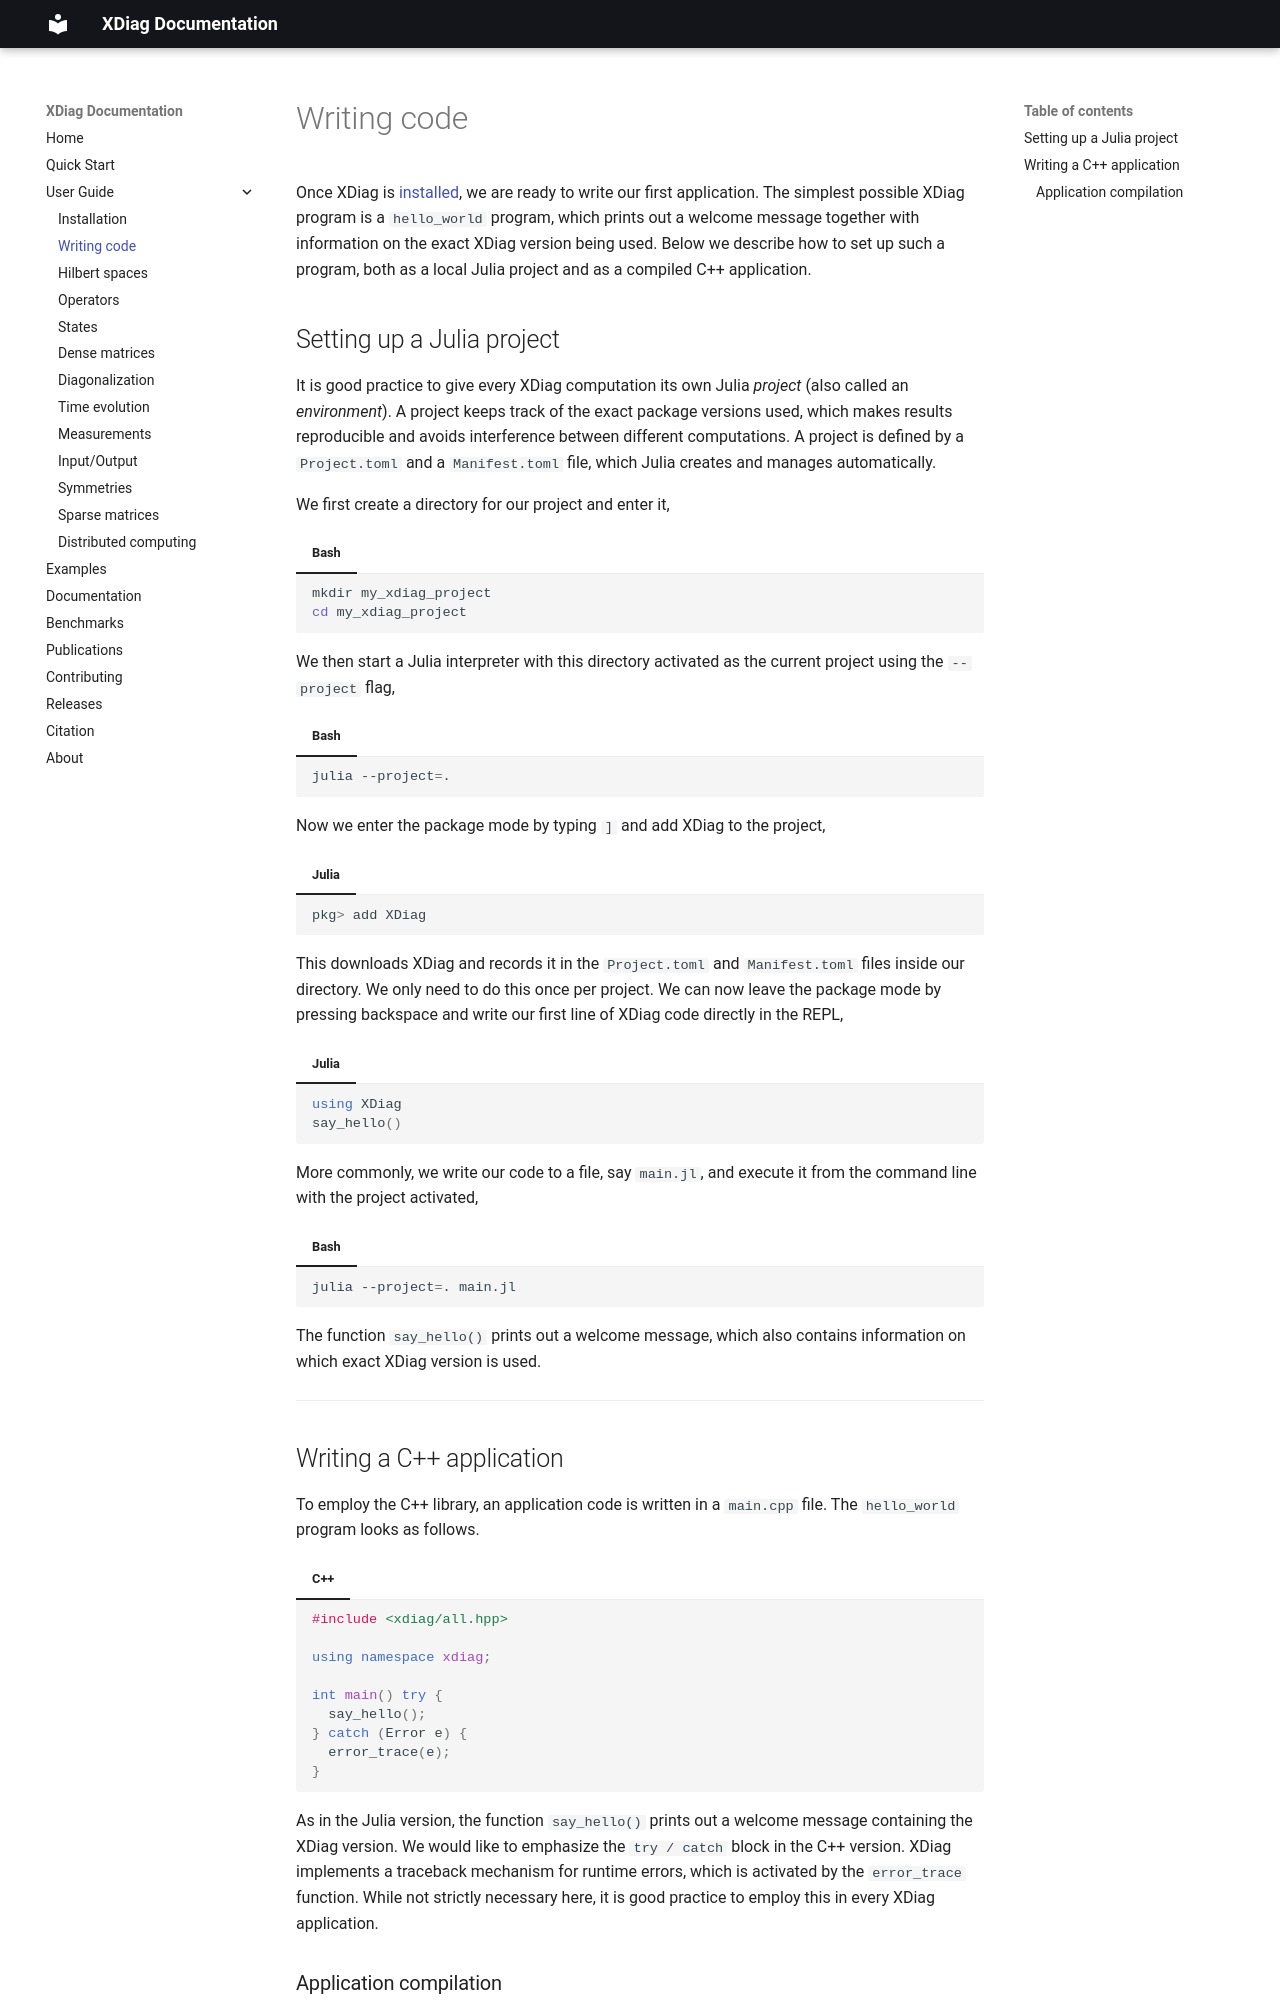

repository: awietek/xdiag · page: user_guide/02-application/index.html · generator: mkdocs

---
title: Writing code
---

# Writing code

Once XDiag is [installed](01-installation.md), we are ready to write our first
application. The simplest possible XDiag program is a `hello_world` program,
which prints out a welcome message together with information on the exact XDiag
version being used. Below we describe how to set up such a program, both as a
local Julia project and as a compiled C++ application.

## Setting up a Julia project

It is good practice to give every XDiag computation its own Julia *project*
(also called an *environment*). A project keeps track of the exact package
versions used, which makes results reproducible and avoids interference between
different computations. A project is defined by a `Project.toml` and a
`Manifest.toml` file, which Julia creates and manages automatically.

We first create a directory for our project and enter it,

=== "Bash"
	```bash
	mkdir my_xdiag_project
	cd my_xdiag_project
	```

We then start a Julia interpreter with this directory activated as the current
project using the `--project` flag,

=== "Bash"
	```bash
	julia --project=.
	```

Now we enter the package mode by typing `]` and add XDiag to the project,

=== "Julia"
	```julia
	pkg> add XDiag
	```

This downloads XDiag and records it in the `Project.toml` and `Manifest.toml`
files inside our directory. We only need to do this once per project. We can now
leave the package mode by pressing backspace and write our first line of XDiag
code directly in the REPL,

=== "Julia"
	```julia
	--8<-- "examples/hello_world/main.jl"
	```

More commonly, we write our code to a file, say `main.jl`, and execute it from
the command line with the project activated,

=== "Bash"
	```bash
	julia --project=. main.jl
	```

The function `say_hello()` prints out a welcome message, which also contains
information on which exact XDiag version is used.

---
